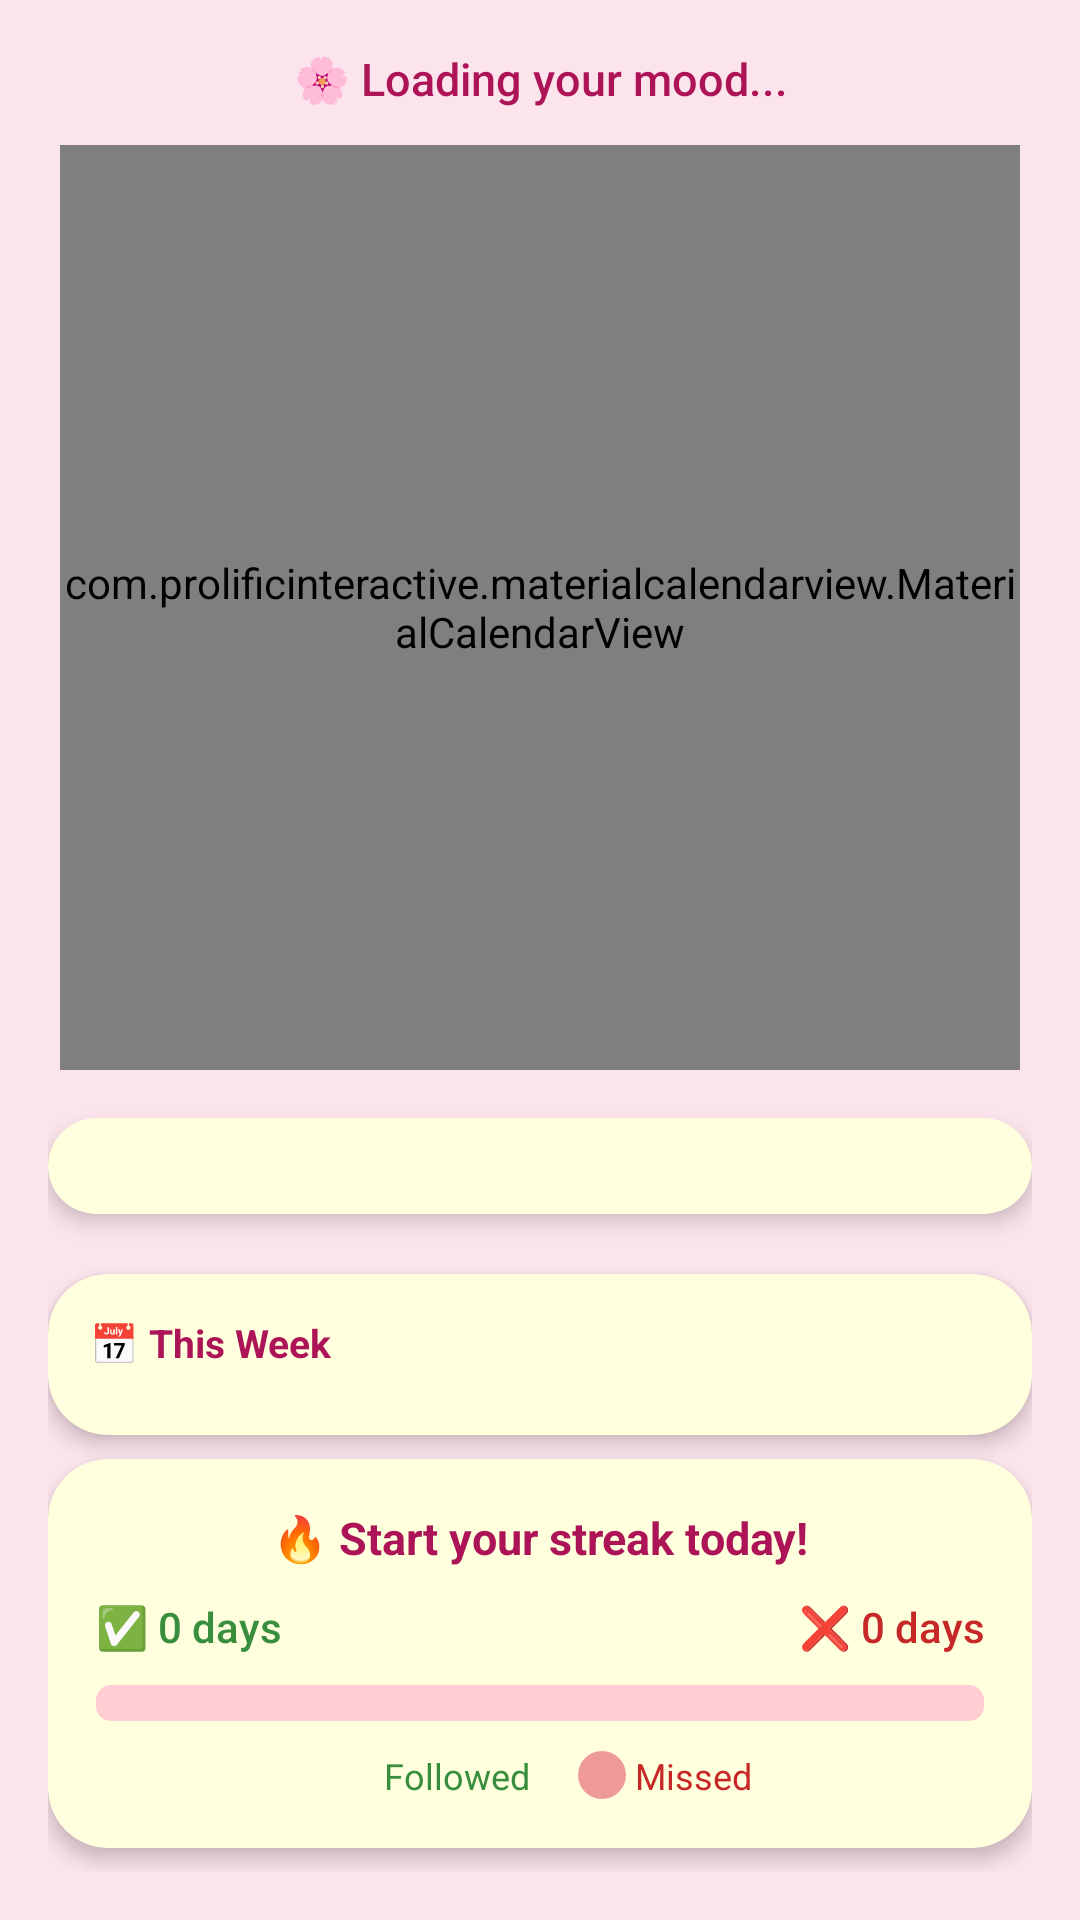

The Android layout XML behind this screen, and the referenced resources:
<!-- AndroidManifest.xml: application theme Theme.RuleOfTheDay333 -->
<!-- res/layout/fragment_calendar.xml -->
<?xml version="1.0" encoding="utf-8"?>
<FrameLayout
    xmlns:android="http://schemas.android.com/apk/res/android"
    xmlns:app="http://schemas.android.com/apk/res-auto"
    android:id="@+id/rootLayout"
    android:layout_width="match_parent"
    android:layout_height="match_parent"
    android:background="#FCE4EC">

    <LinearLayout
        android:layout_width="match_parent"
        android:layout_height="match_parent"
        android:orientation="vertical"
        android:padding="16dp">

        
        <TextView
            android:id="@+id/tvMoodLabel"
            android:layout_width="match_parent"
            android:layout_height="wrap_content"
            android:text="🌸 Loading your mood..."
            android:textSize="15sp"
            android:fontFamily="sans-serif-medium"
            android:textColor="#AD1457"
            android:gravity="center"
            android:paddingBottom="8dp"/>

        
        <com.prolificinteractive.materialcalendarview.MaterialCalendarView
            android:id="@+id/calendarView"
            android:layout_width="match_parent"
            android:layout_height="0dp"
            android:layout_weight="1"
            android:layout_margin="4dp"/>

        
        <androidx.cardview.widget.CardView
            android:layout_width="match_parent"
            android:layout_height="wrap_content"
            android:layout_marginTop="12dp"
            android:layout_marginBottom="8dp"
            app:cardCornerRadius="20dp"
            app:cardElevation="4dp"
            app:cardBackgroundColor="#FFFFFFDD">

            <LinearLayout
                android:id="@+id/chartContainer"
                android:layout_width="match_parent"
                android:layout_height="wrap_content"
                android:orientation="vertical"
                android:padding="16dp"/>

        </androidx.cardview.widget.CardView>

        
        <androidx.cardview.widget.CardView
            android:layout_width="match_parent"
            android:layout_height="wrap_content"
            android:layout_marginTop="12dp"
            android:layout_marginBottom="8dp"
            app:cardCornerRadius="20dp"
            app:cardElevation="4dp"
            app:cardBackgroundColor="#FFFFFFDD">

            <LinearLayout
                android:layout_width="match_parent"
                android:layout_height="wrap_content"
                android:orientation="vertical"
                android:padding="14dp">

                <TextView
                    android:layout_width="match_parent"
                    android:layout_height="wrap_content"
                    android:text="📅 This Week"
                    android:textSize="13sp"
                    android:textStyle="bold"
                    android:textColor="#AD1457"
                    android:layout_marginBottom="8dp"/>

                
                <LinearLayout
                    android:id="@+id/weeklyStatsContainer"
                    android:layout_width="match_parent"
                    android:layout_height="wrap_content"
                    android:orientation="vertical"/>

            </LinearLayout>
        </androidx.cardview.widget.CardView>

        
        <androidx.cardview.widget.CardView
            android:layout_width="match_parent"
            android:layout_height="wrap_content"
            android:layout_marginBottom="8dp"
            app:cardCornerRadius="20dp"
            app:cardElevation="4dp"
            app:cardBackgroundColor="#FFFFFFDD">

            <LinearLayout
                android:layout_width="match_parent"
                android:layout_height="wrap_content"
                android:orientation="vertical"
                android:padding="16dp">

                
                <TextView
                    android:id="@+id/tvStreak"
                    android:layout_width="match_parent"
                    android:layout_height="wrap_content"
                    android:text="🔥 Start your streak today!"
                    android:textSize="15sp"
                    android:textStyle="bold"
                    android:textColor="#AD1457"
                    android:gravity="center"
                    android:paddingBottom="10dp"/>

                
                <LinearLayout
                    android:layout_width="match_parent"
                    android:layout_height="wrap_content"
                    android:orientation="horizontal"
                    android:gravity="center_vertical">

                    <TextView
                        android:id="@+id/tvGreenCount"
                        android:layout_width="0dp"
                        android:layout_height="wrap_content"
                        android:layout_weight="1"
                        android:text="✅ 0 days"
                        android:textColor="#388E3C"
                        android:textSize="14sp"
                        android:fontFamily="sans-serif-medium"/>

                    <TextView
                        android:id="@+id/tvRedCount"
                        android:layout_width="0dp"
                        android:layout_height="wrap_content"
                        android:layout_weight="1"
                        android:text="❌ 0 days"
                        android:textColor="#C62828"
                        android:textSize="14sp"
                        android:fontFamily="sans-serif-medium"
                        android:gravity="end"/>

                </LinearLayout>

                
                <ProgressBar
                    android:id="@+id/progressBar"
                    style="@android:style/Widget.ProgressBar.Horizontal"
                    android:layout_width="match_parent"
                    android:layout_height="12dp"
                    android:layout_marginTop="10dp"
                    android:progressTint="#F48FB1"
                    android:progressBackgroundTint="#FFCDD2"
                    android:max="100"
                    android:progress="0"/>

                
                <LinearLayout
                    android:layout_width="match_parent"
                    android:layout_height="wrap_content"
                    android:orientation="horizontal"
                    android:gravity="center"
                    android:layout_marginTop="10dp">

                    <View
                        android:layout_width="16dp"
                        android:layout_height="16dp"
                        android:background="@drawable/legend_circle_green"/>

                    <TextView
                        android:layout_width="wrap_content"
                        android:layout_height="wrap_content"
                        android:text=" Followed"
                        android:textSize="12sp"
                        android:textColor="#388E3C"
                        android:layout_marginEnd="16dp"/>

                    <View
                        android:layout_width="16dp"
                        android:layout_height="16dp"
                        android:background="@drawable/legend_circle_red"/>

                    <TextView
                        android:layout_width="wrap_content"
                        android:layout_height="wrap_content"
                        android:text=" Missed"
                        android:textSize="12sp"
                        android:textColor="#C62828"/>

                </LinearLayout>

            </LinearLayout>
        </androidx.cardview.widget.CardView>

    </LinearLayout>
</FrameLayout>
<!-- resources referenced by this layout -->
<resources>
  <!-- drawable legend_circle_red (drawable) -->
  <?xml version="1.0" encoding="utf-8"?>
  <shape xmlns:android="http://schemas.android.com/apk/res/android"
      android:shape="oval">
      <solid android:color="#EF9A9A"/>
  </shape>
  <style name="Theme.RuleOfTheDay333" parent="Theme.MaterialComponents.DayNight.NoActionBar">
  
          <item name="colorPrimary">#F48FB1</item>
          <item name="colorOnPrimary">#FFFFFF</item>
          <item name="colorPrimaryContainer">#FCE4EC</item>
          <item name="colorOnPrimaryContainer">#880E4F</item>
          <item name="colorSecondary">#CE93D8</item>
          <item name="colorOnSecondary">#FFFFFF</item>
          <item name="android:colorBackground">#FFF0F5</item>
          <item name="colorOnBackground">#880E4F</item>
          <item name="colorSurface">#FFFFFF</item>
          <item name="colorOnSurface">#5D4037</item>
          <item name="colorControlNormal">#F48FB1</item>
          <item name="colorSurfaceVariant">#FCE4EC</item>
          <item name="colorOnSurfaceVariant">#AD1457</item>
          <item name="android:textColorPrimary">@color/text_primary_day</item>
          <item name="android:textColorSecondary">@color/text_secondary_day</item>
          <item name="android:windowBackground">#FFF0F5</item>
  
      </style>
  <color name="text_primary_day">#5D4037</color>
  <color name="text_secondary_day">#F48FB1</color>
</resources>
